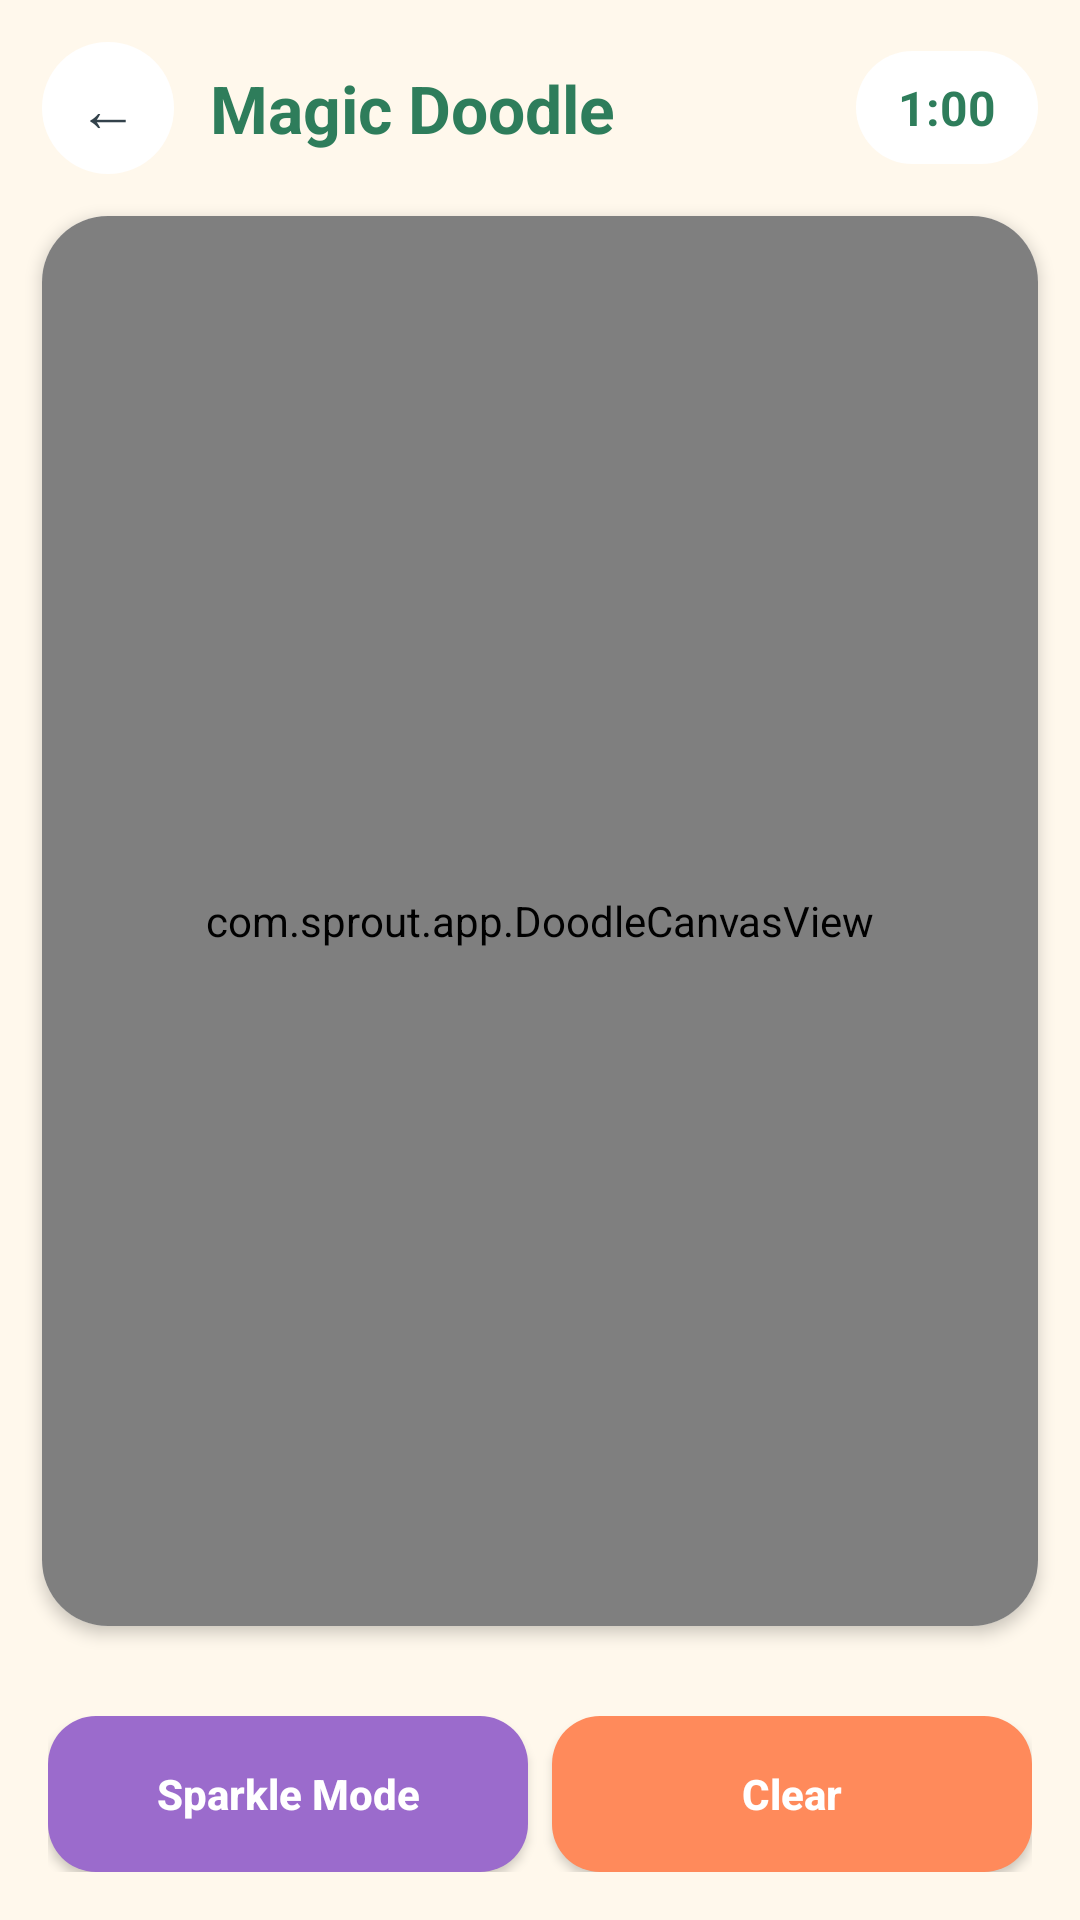

The Android layout XML behind this screen, and the referenced resources:
<!-- AndroidManifest.xml: application theme Theme.Sprout -->
<!-- res/layout/activity_doodle.xml -->
<?xml version="1.0" encoding="utf-8"?>
<LinearLayout xmlns:android="http://schemas.android.com/apk/res/android"
    xmlns:app="http://schemas.android.com/apk/res-auto"
    android:layout_width="match_parent"
    android:layout_height="match_parent"
    android:orientation="vertical"
    android:background="@color/sprout_cream">

    
    <LinearLayout
        android:layout_width="match_parent"
        android:layout_height="wrap_content"
        android:orientation="horizontal"
        android:gravity="center_vertical"
        android:padding="14dp">

        <TextView
            android:id="@+id/btnBack"
            android:layout_width="44dp"
            android:layout_height="44dp"
            android:background="@drawable/bg_round_button_white"
            android:gravity="center"
            android:text="←"
            android:textSize="20sp"
            android:textColor="@color/sprout_text" />

        <TextView
            android:layout_width="0dp"
            android:layout_height="wrap_content"
            android:layout_weight="1"
            android:layout_marginStart="12dp"
            android:text="@string/home_doodle_title"
            android:textColor="@color/sprout_green_dark"
            android:textSize="22sp"
            android:textStyle="bold" />

        <TextView
            android:id="@+id/txtTimer"
            android:layout_width="wrap_content"
            android:layout_height="wrap_content"
            android:background="@drawable/bg_pill_white"
            android:paddingStart="14dp"
            android:paddingEnd="14dp"
            android:paddingTop="8dp"
            android:paddingBottom="8dp"
            android:text="1:00"
            android:textColor="@color/sprout_green_dark"
            android:textSize="16sp"
            android:textStyle="bold" />
    </LinearLayout>

    
    <androidx.cardview.widget.CardView
        android:layout_width="match_parent"
        android:layout_height="0dp"
        android:layout_weight="1"
        android:layout_marginStart="14dp"
        android:layout_marginEnd="14dp"
        app:cardCornerRadius="22dp"
        app:cardElevation="3dp"
        app:cardBackgroundColor="@color/sprout_white">

        <com.sprout.app.DoodleCanvasView
            android:id="@+id/doodleCanvas"
            android:layout_width="match_parent"
            android:layout_height="match_parent" />
    </androidx.cardview.widget.CardView>

    
    <LinearLayout
        android:layout_width="match_parent"
        android:layout_height="wrap_content"
        android:orientation="vertical"
        android:padding="16dp">

        <LinearLayout
            android:id="@+id/colorRow"
            android:layout_width="match_parent"
            android:layout_height="wrap_content"
            android:orientation="horizontal"
            android:gravity="center"
            android:layout_marginBottom="14dp" />

        <LinearLayout
            android:layout_width="match_parent"
            android:layout_height="wrap_content"
            android:orientation="horizontal">

            <Button
                android:id="@+id/btnSparkle"
                android:layout_width="0dp"
                android:layout_height="52dp"
                android:layout_weight="1"
                android:layout_marginEnd="8dp"
                android:background="@drawable/bg_button_purple"
                android:text="@string/doodle_sparkle"
                android:textAllCaps="false"
                android:textColor="@color/sprout_white"
                android:textStyle="bold" />

            <Button
                android:id="@+id/btnClear"
                android:layout_width="0dp"
                android:layout_height="52dp"
                android:layout_weight="1"
                android:background="@drawable/bg_button_orange"
                android:text="@string/doodle_clear"
                android:textAllCaps="false"
                android:textColor="@color/sprout_white"
                android:textStyle="bold" />
        </LinearLayout>
    </LinearLayout>

</LinearLayout>
<!-- resources referenced by this layout -->
<resources>
  <color name="sprout_cream">#FFF8EC</color>
  <color name="sprout_green_dark">#2E7D5B</color>
  <color name="sprout_text">#33424B</color>
  <color name="sprout_white">#FFFFFF</color>
  <!-- drawable bg_button_orange (drawable) -->
  <?xml version="1.0" encoding="utf-8"?>
  <shape xmlns:android="http://schemas.android.com/apk/res/android" android:shape="rectangle">
      <solid android:color="@color/sprout_orange" />
      <corners android:radius="16dp" />
  </shape>
  <!-- drawable bg_button_purple (drawable) -->
  <?xml version="1.0" encoding="utf-8"?>
  <shape xmlns:android="http://schemas.android.com/apk/res/android" android:shape="rectangle">
      <solid android:color="@color/sprout_purple" />
      <corners android:radius="16dp" />
  </shape>
  <!-- drawable bg_pill_white (drawable) -->
  <?xml version="1.0" encoding="utf-8"?>
  <shape xmlns:android="http://schemas.android.com/apk/res/android" android:shape="rectangle">
      <solid android:color="@color/sprout_white" />
      <corners android:radius="20dp" />
  </shape>
  <!-- drawable bg_round_button_white (drawable) -->
  <?xml version="1.0" encoding="utf-8"?>
  <shape xmlns:android="http://schemas.android.com/apk/res/android" android:shape="oval">
      <solid android:color="@color/sprout_white" />
  </shape>
  <string name="doodle_clear">Clear</string>
  <string name="doodle_sparkle">Sparkle Mode</string>
  <string name="home_doodle_title">Magic Doodle</string>
  <style name="Theme.Sprout" parent="Theme.Material3.DayNight.NoActionBar">
          <item name="colorPrimary">@color/sprout_green</item>
          <item name="colorPrimaryVariant">@color/sprout_green_dark</item>
          <item name="colorOnPrimary">@color/sprout_white</item>
          <item name="colorSecondary">@color/sprout_yellow</item>
          <item name="android:statusBarColor">@color/sprout_green_dark</item>
          <item name="android:windowBackground">@color/sprout_cream</item>
      </style>
  <color name="sprout_orange">#FF8A5B</color>
  <color name="sprout_purple">#9B6BCC</color>
  <color name="sprout_green">#4CAF7D</color>
  <color name="sprout_yellow">#FFC93C</color>
</resources>
